Labelled photos from "recortes", an image-classification folder in Dxnn017/fruit-detector-pricer. The possible labels are: apple red 1, banana 1, cantaloupe 2, cocos 1, granadilla 1, kiwi 1, maracuja 1, peach 2, pear forelle 1, pineapple mini 1.

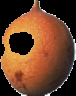
Label: granadilla 1

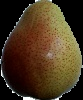
Label: pear forelle 1

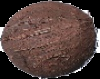
Label: cocos 1

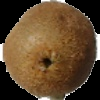
Label: kiwi 1

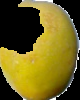
Label: maracuja 1

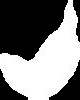
Label: banana 1
